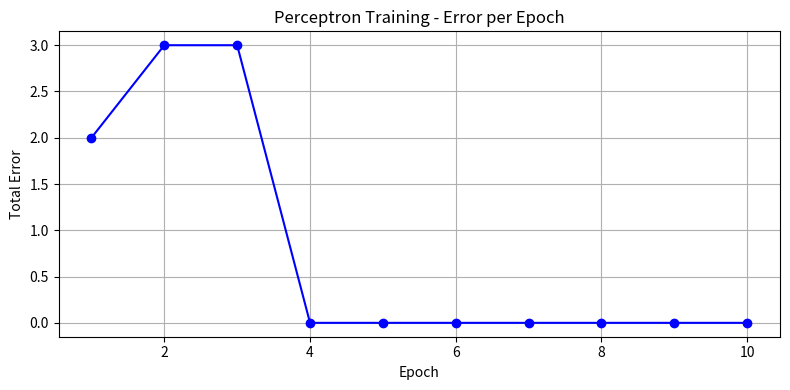

Write the Python code that produced this figure.
# ============================================
# PROJECT 1: Perceptron Model
# Course: Artificial Neural Network (24SBT113)
# ============================================

import numpy as np
import matplotlib.pyplot as plt

# ----------------------------
# STEP 1: Define the dataset
# We are using AND gate logic
# ----------------------------
# Inputs
X = np.array([
    [0, 0],
    [0, 1],
    [1, 0],
    [1, 1]
])

# Expected outputs (AND gate)
y = np.array([0, 0, 0, 1])

# ----------------------------
# STEP 2: Set starting values
# ----------------------------
weights = np.zeros(2)   # Start with weight = 0 for each input
bias = 0                # Bias starts at 0
learning_rate = 0.1     # How fast the model learns
epochs = 10             # How many times to repeat training

# ----------------------------
# STEP 3: Activation Function
# If sum >= 0, output = 1
# If sum < 0,  output = 0
# ----------------------------
def activation(value):
    return 1 if value >= 0 else 0

# ----------------------------
# STEP 4: Train the Perceptron
# ----------------------------
print("=" * 45)
print("      PERCEPTRON TRAINING - AND GATE")
print("=" * 45)

errors_per_epoch = []

for epoch in range(epochs):
    total_error = 0

    for i in range(len(X)):
        # Calculate output
        weighted_sum = np.dot(X[i], weights) + bias
        prediction = activation(weighted_sum)

        # Calculate error
        error = y[i] - prediction

        # Update weights and bias
        weights += learning_rate * error * X[i]
        bias    += learning_rate * error

        total_error += abs(error)

    errors_per_epoch.append(total_error)
    print(f"Epoch {epoch+1}: Total Error = {total_error} | Weights = {weights} | Bias = {bias:.2f}")

# ----------------------------
# STEP 5: Test the Perceptron
# ----------------------------
print("\n" + "=" * 45)
print("         TESTING THE PERCEPTRON")
print("=" * 45)
print(f"{'Input':<15} {'Expected':<12} {'Predicted'}")
print("-" * 45)

correct = 0
for i in range(len(X)):
    result = activation(np.dot(X[i], weights) + bias)
    status = "✅ Correct" if result == y[i] else "❌ Wrong"
    print(f"{str(X[i]):<15} {y[i]:<12} {result}   {status}")
    if result == y[i]:
        correct += 1

accuracy = (correct / len(X)) * 100
print(f"\nAccuracy: {accuracy}%")

# ----------------------------
# STEP 6: Plot the Error Graph
# ----------------------------
plt.figure(figsize=(8, 4))
plt.plot(range(1, epochs+1), errors_per_epoch, marker='o', color='blue')
plt.title('Perceptron Training - Error per Epoch')
plt.xlabel('Epoch')
plt.ylabel('Total Error')
plt.grid(True)
plt.tight_layout()
plt.savefig('error_graph.png')  # Saves the graph as image
plt.show()
print("\nGraph saved as 'error_graph.png'")
